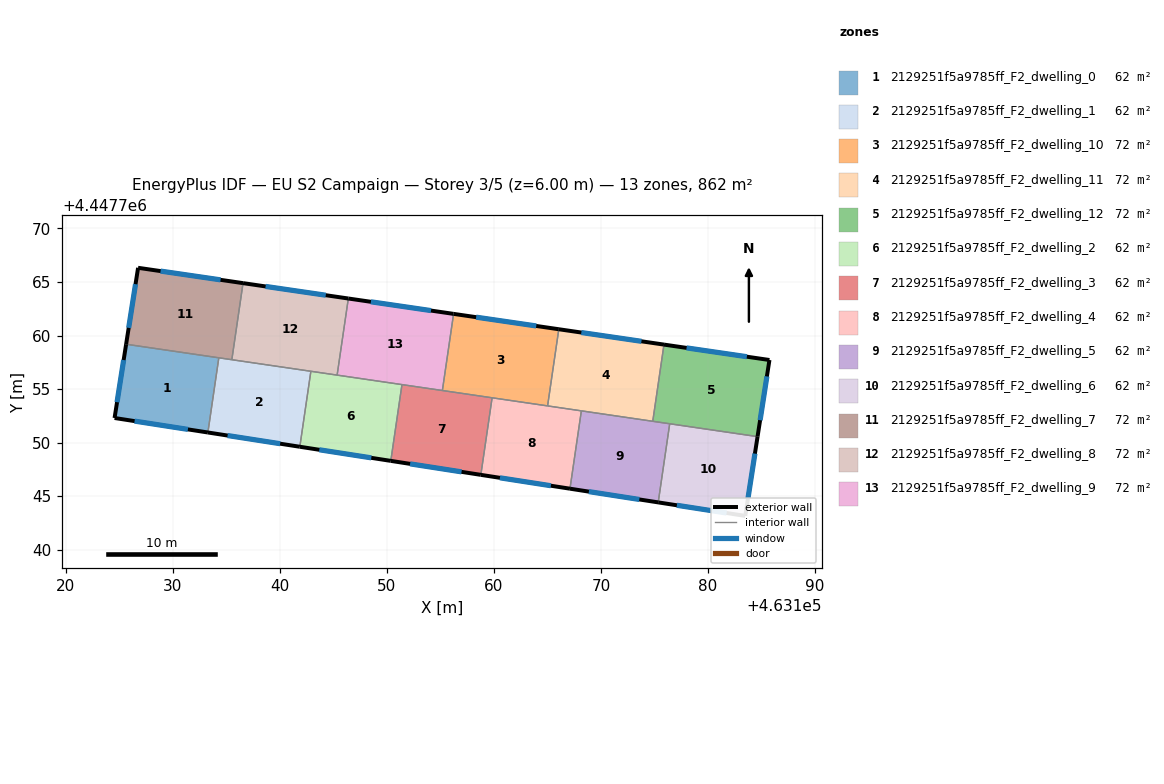
=== STOREY PLAN SPEC (per zone: floor XY polygon, exterior-wall plan segments, windows/doors) ===
zone 1: 2129251f5a9785ff_F2_dwelling_0  (61.6 m²)
  floor: (463134.30, 4447757.92) (463133.28, 4447750.94) (463124.56, 4447752.30) (463125.64, 4447759.19)
  exterior wall: (463124.56, 4447752.30) – (463133.28, 4447750.94)  [8.8 m]
    window: (463126.43, 4447752.01) – (463131.41, 4447751.23)  [8.6 m²]
  exterior wall: (463125.64, 4447759.19) – (463124.56, 4447752.30)  [7.0 m]
    window: (463125.41, 4447757.71) – (463124.79, 4447753.77)  [6.8 m²]
  interior walls: 2
zone 2: 2129251f5a9785ff_F2_dwelling_1  (61.6 m²)
  floor: (463142.90, 4447756.66) (463141.87, 4447749.61) (463133.28, 4447750.94) (463134.30, 4447757.92)
  exterior wall: (463133.28, 4447750.94) – (463141.87, 4447749.61)  [8.7 m]
    window: (463135.12, 4447750.66) – (463140.03, 4447749.90)  [8.5 m²]
  interior walls: 4
zone 3: 2129251f5a9785ff_F2_dwelling_10  (71.9 m²)
  floor: (463166.06, 4447760.59) (463165.01, 4447753.43) (463155.18, 4447754.87) (463156.23, 4447762.02)
  exterior wall: (463166.06, 4447760.59) – (463156.23, 4447762.02)  [9.9 m]
    window: (463163.95, 4447760.90) – (463158.34, 4447761.72)  [9.7 m²]
  interior walls: 4
zone 4: 2129251f5a9785ff_F2_dwelling_11  (71.9 m²)
  floor: (463175.88, 4447759.15) (463174.84, 4447751.99) (463165.01, 4447753.43) (463166.06, 4447760.59)
  exterior wall: (463175.88, 4447759.15) – (463166.06, 4447760.59)  [9.9 m]
    window: (463173.78, 4447759.46) – (463168.16, 4447760.28)  [9.7 m²]
  interior walls: 4
zone 5: 2129251f5a9785ff_F2_dwelling_12  (71.9 m²)
  floor: (463185.73, 4447757.71) (463184.62, 4447750.56) (463174.84, 4447751.99) (463175.88, 4447759.15)
  exterior wall: (463184.62, 4447750.56) – (463185.73, 4447757.71)  [7.2 m]
    window: (463184.86, 4447752.09) – (463185.50, 4447756.18)  [7.1 m²]
  exterior wall: (463185.73, 4447757.71) – (463175.88, 4447759.15)  [10.0 m]
    window: (463183.62, 4447758.02) – (463177.99, 4447758.85)  [9.8 m²]
  interior walls: 3
zone 6: 2129251f5a9785ff_F2_dwelling_2  (61.6 m²)
  floor: (463151.41, 4447755.42) (463150.36, 4447748.29) (463141.87, 4447749.61) (463142.90, 4447756.66)
  exterior wall: (463141.87, 4447749.61) – (463150.36, 4447748.29)  [8.6 m]
    window: (463143.69, 4447749.33) – (463148.54, 4447748.57)  [8.4 m²]
  interior walls: 4
zone 7: 2129251f5a9785ff_F2_dwelling_3  (61.6 m²)
  floor: (463159.83, 4447754.18) (463158.78, 4447746.99) (463150.36, 4447748.29) (463151.41, 4447755.42)
  exterior wall: (463150.36, 4447748.29) – (463158.78, 4447746.99)  [8.5 m]
    window: (463152.17, 4447748.01) – (463156.97, 4447747.27)  [8.3 m²]
  interior walls: 4
zone 8: 2129251f5a9785ff_F2_dwelling_4  (61.6 m²)
  floor: (463168.17, 4447752.96) (463167.10, 4447745.69) (463158.78, 4447746.99) (463159.83, 4447754.18)
  exterior wall: (463158.78, 4447746.99) – (463167.10, 4447745.69)  [8.4 m]
    window: (463160.56, 4447746.71) – (463165.32, 4447745.97)  [8.3 m²]
  interior walls: 4
zone 9: 2129251f5a9785ff_F2_dwelling_5  (61.6 m²)
  floor: (463176.42, 4447751.76) (463175.34, 4447744.41) (463167.10, 4447745.69) (463168.17, 4447752.96)
  exterior wall: (463167.10, 4447745.69) – (463175.34, 4447744.41)  [8.3 m]
    window: (463168.87, 4447745.42) – (463173.58, 4447744.69)  [8.2 m²]
  interior walls: 4
zone 10: 2129251f5a9785ff_F2_dwelling_6  (61.6 m²)
  floor: (463184.62, 4447750.56) (463183.48, 4447743.15) (463175.34, 4447744.41) (463176.42, 4447751.76)
  exterior wall: (463183.48, 4447743.15) – (463184.62, 4447750.56)  [7.5 m]
    window: (463183.72, 4447744.74) – (463184.38, 4447748.97)  [7.3 m²]
  exterior wall: (463175.34, 4447744.41) – (463183.48, 4447743.15)  [8.2 m]
    window: (463177.09, 4447744.14) – (463181.73, 4447743.42)  [8.1 m²]
  interior walls: 2
zone 11: 2129251f5a9785ff_F2_dwelling_7  (71.9 m²)
  floor: (463136.56, 4447764.89) (463135.52, 4447757.74) (463125.64, 4447759.19) (463126.76, 4447766.33)
  exterior wall: (463126.76, 4447766.33) – (463125.64, 4447759.19)  [7.2 m]
    window: (463126.52, 4447764.80) – (463125.88, 4447760.72)  [7.1 m²]
  exterior wall: (463136.56, 4447764.89) – (463126.76, 4447766.33)  [9.9 m]
    window: (463134.46, 4447765.20) – (463128.86, 4447766.02)  [9.7 m²]
  interior walls: 3
zone 12: 2129251f5a9785ff_F2_dwelling_8  (71.9 m²)
  floor: (463146.40, 4447763.46) (463145.35, 4447756.30) (463135.52, 4447757.74) (463136.56, 4447764.89)
  exterior wall: (463146.40, 4447763.46) – (463136.56, 4447764.89)  [9.9 m]
    window: (463144.29, 4447763.77) – (463138.67, 4447764.59)  [9.7 m²]
  interior walls: 4
zone 13: 2129251f5a9785ff_F2_dwelling_9  (71.9 m²)
  floor: (463156.23, 4447762.02) (463155.18, 4447754.87) (463145.35, 4447756.30) (463146.40, 4447763.46)
  exterior wall: (463156.23, 4447762.02) – (463146.40, 4447763.46)  [9.9 m]
    window: (463154.12, 4447762.33) – (463148.50, 4447763.15)  [9.7 m²]
  interior walls: 4

=== DERIVED (storey summary) ===
Building: EU S2 Campaign
Storey: 3 of 5  (floor level z = 6.00 m)
Storey gross floor area: 862.5 m²
Zones on this storey: 13
  - 2129251f5a9785ff_F2_dwelling_0: floor 61.6 m²; exterior wall 15.8 m (47.4 m²); 2 window(s) 15.5 m²; WWR 32.7%
  - 2129251f5a9785ff_F2_dwelling_1: floor 61.6 m²; exterior wall 8.7 m (26.1 m²); 1 window(s) 8.5 m²; WWR 32.7%
  - 2129251f5a9785ff_F2_dwelling_10: floor 71.9 m²; exterior wall 9.9 m (29.8 m²); 1 window(s) 9.7 m²; WWR 32.7%
  - 2129251f5a9785ff_F2_dwelling_11: floor 71.9 m²; exterior wall 9.9 m (29.8 m²); 1 window(s) 9.7 m²; WWR 32.7%
  - 2129251f5a9785ff_F2_dwelling_12: floor 71.9 m²; exterior wall 17.2 m (51.6 m²); 2 window(s) 16.9 m²; WWR 32.7%
  - 2129251f5a9785ff_F2_dwelling_2: floor 61.6 m²; exterior wall 8.6 m (25.8 m²); 1 window(s) 8.4 m²; WWR 32.7%
  - 2129251f5a9785ff_F2_dwelling_3: floor 61.6 m²; exterior wall 8.5 m (25.5 m²); 1 window(s) 8.3 m²; WWR 32.7%
  - 2129251f5a9785ff_F2_dwelling_4: floor 61.6 m²; exterior wall 8.4 m (25.3 m²); 1 window(s) 8.3 m²; WWR 32.7%
  - 2129251f5a9785ff_F2_dwelling_5: floor 61.6 m²; exterior wall 8.3 m (25.0 m²); 1 window(s) 8.2 m²; WWR 32.7%
  - 2129251f5a9785ff_F2_dwelling_6: floor 61.6 m²; exterior wall 15.7 m (47.2 m²); 2 window(s) 15.4 m²; WWR 32.7%
  - 2129251f5a9785ff_F2_dwelling_7: floor 71.9 m²; exterior wall 17.1 m (51.4 m²); 2 window(s) 16.8 m²; WWR 32.7%
  - 2129251f5a9785ff_F2_dwelling_8: floor 71.9 m²; exterior wall 9.9 m (29.8 m²); 1 window(s) 9.7 m²; WWR 32.7%
  - 2129251f5a9785ff_F2_dwelling_9: floor 71.9 m²; exterior wall 9.9 m (29.8 m²); 1 window(s) 9.7 m²; WWR 32.7%
Zone adjacency (shared interzone walls):
  - 2129251f5a9785ff_F2_dwelling_0 ↔ 2129251f5a9785ff_F2_dwelling_1
  - 2129251f5a9785ff_F2_dwelling_0 ↔ 2129251f5a9785ff_F2_dwelling_7
  - 2129251f5a9785ff_F2_dwelling_1 ↔ 2129251f5a9785ff_F2_dwelling_2
  - 2129251f5a9785ff_F2_dwelling_1 ↔ 2129251f5a9785ff_F2_dwelling_7
  - 2129251f5a9785ff_F2_dwelling_1 ↔ 2129251f5a9785ff_F2_dwelling_8
  - 2129251f5a9785ff_F2_dwelling_10 ↔ 2129251f5a9785ff_F2_dwelling_11
  - 2129251f5a9785ff_F2_dwelling_10 ↔ 2129251f5a9785ff_F2_dwelling_3
  - 2129251f5a9785ff_F2_dwelling_10 ↔ 2129251f5a9785ff_F2_dwelling_4
  - 2129251f5a9785ff_F2_dwelling_10 ↔ 2129251f5a9785ff_F2_dwelling_9
  - 2129251f5a9785ff_F2_dwelling_11 ↔ 2129251f5a9785ff_F2_dwelling_12
  - 2129251f5a9785ff_F2_dwelling_11 ↔ 2129251f5a9785ff_F2_dwelling_4
  - 2129251f5a9785ff_F2_dwelling_11 ↔ 2129251f5a9785ff_F2_dwelling_5
  - 2129251f5a9785ff_F2_dwelling_12 ↔ 2129251f5a9785ff_F2_dwelling_5
  - 2129251f5a9785ff_F2_dwelling_12 ↔ 2129251f5a9785ff_F2_dwelling_6
  - 2129251f5a9785ff_F2_dwelling_2 ↔ 2129251f5a9785ff_F2_dwelling_3
  - 2129251f5a9785ff_F2_dwelling_2 ↔ 2129251f5a9785ff_F2_dwelling_8
  - 2129251f5a9785ff_F2_dwelling_2 ↔ 2129251f5a9785ff_F2_dwelling_9
  - 2129251f5a9785ff_F2_dwelling_3 ↔ 2129251f5a9785ff_F2_dwelling_4
  - 2129251f5a9785ff_F2_dwelling_3 ↔ 2129251f5a9785ff_F2_dwelling_9
  - 2129251f5a9785ff_F2_dwelling_4 ↔ 2129251f5a9785ff_F2_dwelling_5
  - 2129251f5a9785ff_F2_dwelling_5 ↔ 2129251f5a9785ff_F2_dwelling_6
  - 2129251f5a9785ff_F2_dwelling_7 ↔ 2129251f5a9785ff_F2_dwelling_8
  - 2129251f5a9785ff_F2_dwelling_8 ↔ 2129251f5a9785ff_F2_dwelling_9